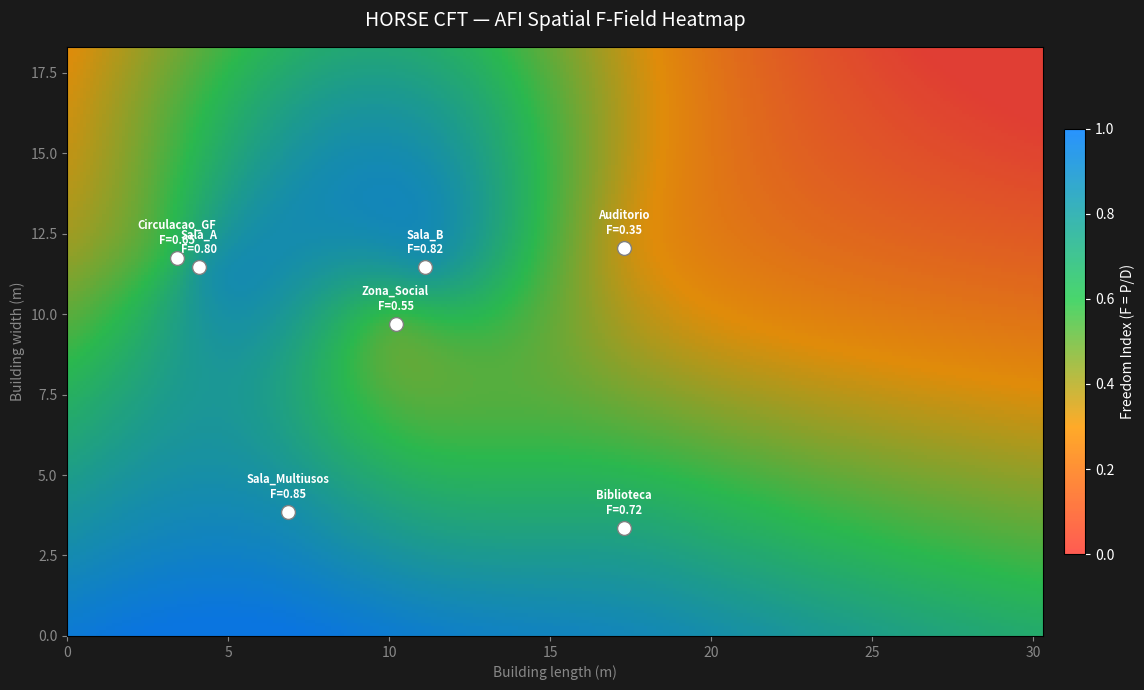

Write Python code to recreate this figure.
import numpy as np
from scipy.interpolate import RBFInterpolator
from scipy.ndimage import gaussian_filter
import matplotlib.pyplot as plt
from matplotlib.colors import LinearSegmentedColormap
import os

class AFI_FField_Heatmap:
    """
    DT-03: Spatial F-field heatmap over HORSE CFT floor plan.
    Interpolates F values from discrete sensor points to continuous field using RBF.
    Dimensions: 30.30m x 18.30m (Based on WILDONE plans Nov 2025).
    """
    
    SENSOR_LOCATIONS = {
        "Sala_Multiusos": (6.85, 3.85),
        "Biblioteca": (17.30, 3.35),
        "Auditorio": (17.30, 12.05),
        "Circulacao_GF": (3.40, 11.75),
        "Zona_Social": (10.20, 9.70),
        "Sala_A": (4.10, 11.45),
        "Sala_B": (11.13, 11.45)
    }

    FREEDOM_CMAP = LinearSegmentedColormap.from_list(
        "freedom",
        [(0.0, "#ff453a"), (0.3, "#ff9f0a"), (0.6, "#30d158"), (1.0, "#0a84ff")],
        N=256
    )

    def render_field(self, output_path="horse_cft_f_field.png"):
        print("Generating HORSE CFT F-Field Spatial Map...")
        
        # Simulated F-values for a typical busy morning
        F_values = {
            "Sala_Multiusos": 0.85, "Biblioteca": 0.72,
            "Auditorio": 0.35, "Circulacao_GF": 0.65,
            "Zona_Social": 0.55, "Sala_A": 0.80, "Sala_B": 0.82
        }

        coords = np.array(list(self.SENSOR_LOCATIONS.values()))
        F_measured = np.array(list(F_values.values()))

        x_grid = np.linspace(0, 30.30, 303)
        y_grid = np.linspace(0, 18.30, 183)
        X, Y = np.meshgrid(x_grid, y_grid)
        grid_pts = np.column_stack([X.ravel(), Y.ravel()])

        rbf = RBFInterpolator(coords, F_measured, kernel='thin_plate_spline', smoothing=0.1)
        F_field = rbf(grid_pts).reshape(X.shape)
        F_field = np.clip(F_field, 0.0, 1.0)
        
        F_field = gaussian_filter(F_field, sigma=1.5)

        fig, ax = plt.subplots(figsize=(12, 7), facecolor='#1a1a1a')
        ax.set_facecolor('#0d0d0d')

        im = ax.imshow(
            F_field, origin='lower', extent=[0, 30.30, 0, 18.30],
            cmap=self.FREEDOM_CMAP, vmin=0.0, vmax=1.0, alpha=0.88
        )

        for sid, (x, y) in self.SENSOR_LOCATIONS.items():
            F = F_values[sid]
            ax.scatter(x, y, s=100, c='white', zorder=5, edgecolors='gray')
            ax.annotate(f"{sid}\nF={F:.2f}", (x, y), textcoords="offset points",
                        xytext=(0, 10), ha='center', fontsize=8, color='white', weight='bold')

        cbar = fig.colorbar(im, ax=ax, fraction=0.02, pad=0.02)
        cbar.set_label('Freedom Index (F = P/D)', color='white', fontsize=10)
        cbar.ax.yaxis.set_tick_params(color='white')
        plt.setp(cbar.ax.yaxis.get_ticklabels(), color='white')

        ax.set_xlabel("Building length (m)", color='#888888')
        ax.set_ylabel("Building width (m)", color='#888888')
        ax.tick_params(colors='#888888')
        ax.set_title("HORSE CFT — AFI Spatial F-Field Heatmap", color='white', fontsize=14, pad=15)

        plt.tight_layout()
        plt.savefig(output_path, dpi=300, facecolor='#1a1a1a')
        print(f"Success! High-res heatmap saved to: {os.path.abspath(output_path)}")

if __name__ == "__main__":
    heatmap = AFI_FField_Heatmap()
    heatmap.render_field()
